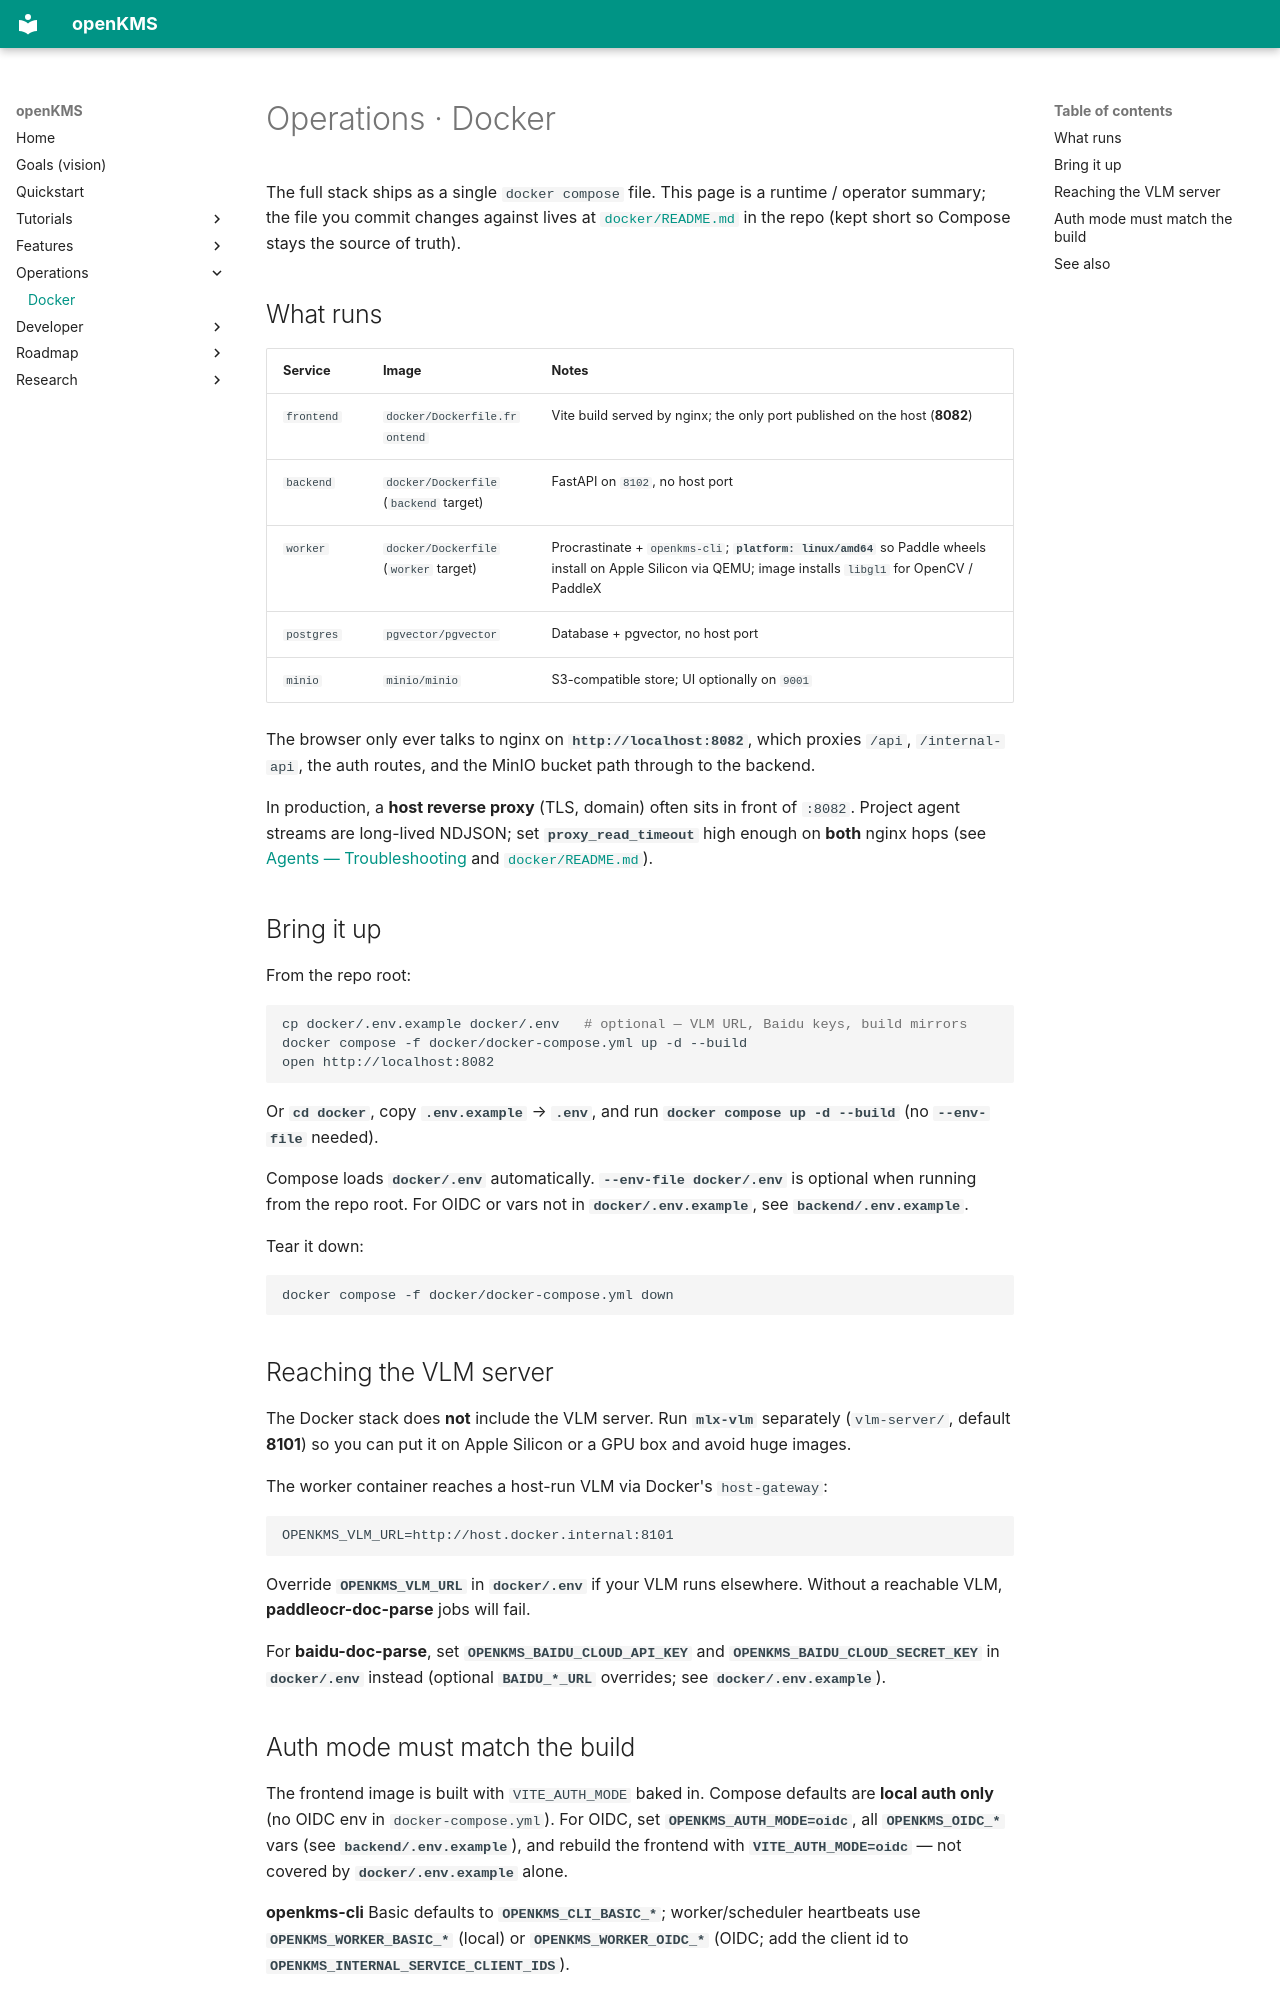

repository: yingrui/openKMS · page: operations/docker/index.html · generator: mkdocs

# Operations · Docker

The full stack ships as a single `docker compose` file. This page is a runtime / operator summary; the file you commit changes against lives at [`docker/README.md`](https://github.com/yingrui/openKMS/blob/main/docker/README.md) in the repo (kept short so Compose stays the source of truth).

## What runs

| Service | Image | Notes |
|---|---|---|
| `frontend` | `docker/Dockerfile.frontend` | Vite build served by nginx; the only port published on the host (**8082**) |
| `backend` | `docker/Dockerfile` (`backend` target) | FastAPI on `8102`, no host port |
| `worker` | `docker/Dockerfile` (`worker` target) | Procrastinate + `openkms-cli`; **`platform: linux/amd64`** so Paddle wheels install on Apple Silicon via QEMU; image installs `libgl1` for OpenCV / PaddleX |
| `postgres` | `pgvector/pgvector` | Database + pgvector, no host port |
| `minio` | `minio/minio` | S3-compatible store; UI optionally on `9001` |

The browser only ever talks to nginx on **`http://localhost:8082`**, which proxies `/api`, `/internal-api`, the auth routes, and the MinIO bucket path through to the backend.

In production, a **host reverse proxy** (TLS, domain) often sits in front of `:8082`. Project agent streams are long-lived NDJSON; set **`proxy_read_timeout`** high enough on **both** nginx hops (see [Agents — Troubleshooting](../developer/project-agent-runtime.md#troubleshooting) and [`docker/README.md`](https://github.com/yingrui/openKMS/blob/main/docker/README.md)).

## Bring it up

From the repo root:

```bash
cp docker/.env.example docker/.env   # optional — VLM URL, Baidu keys, build mirrors
docker compose -f docker/docker-compose.yml up -d --build
open http://localhost:8082
```

Or **`cd docker`**, copy **`.env.example`** → **`.env`**, and run **`docker compose up -d --build`** (no **`--env-file`** needed).

Compose loads **`docker/.env`** automatically. **`--env-file docker/.env`** is optional when running from the repo root. For OIDC or vars not in **`docker/.env.example`**, see **`backend/.env.example`**.

Tear it down:

```bash
docker compose -f docker/docker-compose.yml down
```

## Reaching the VLM server

The Docker stack does **not** include the VLM server. Run **`mlx-vlm`** separately (`vlm-server/`, default **8101**) so you can put it on Apple Silicon or a GPU box and avoid huge images.

The worker container reaches a host-run VLM via Docker's `host-gateway`:

```text
OPENKMS_VLM_URL=http://host.docker.internal:8101
```

Override **`OPENKMS_VLM_URL`** in **`docker/.env`** if your VLM runs elsewhere. Without a reachable VLM, **paddleocr-doc-parse** jobs will fail.

For **baidu-doc-parse**, set **`OPENKMS_BAIDU_CLOUD_API_KEY`** and **`OPENKMS_BAIDU_CLOUD_SECRET_KEY`** in **`docker/.env`** instead (optional **`BAIDU_*_URL`** overrides; see **`docker/.env.example`**).
